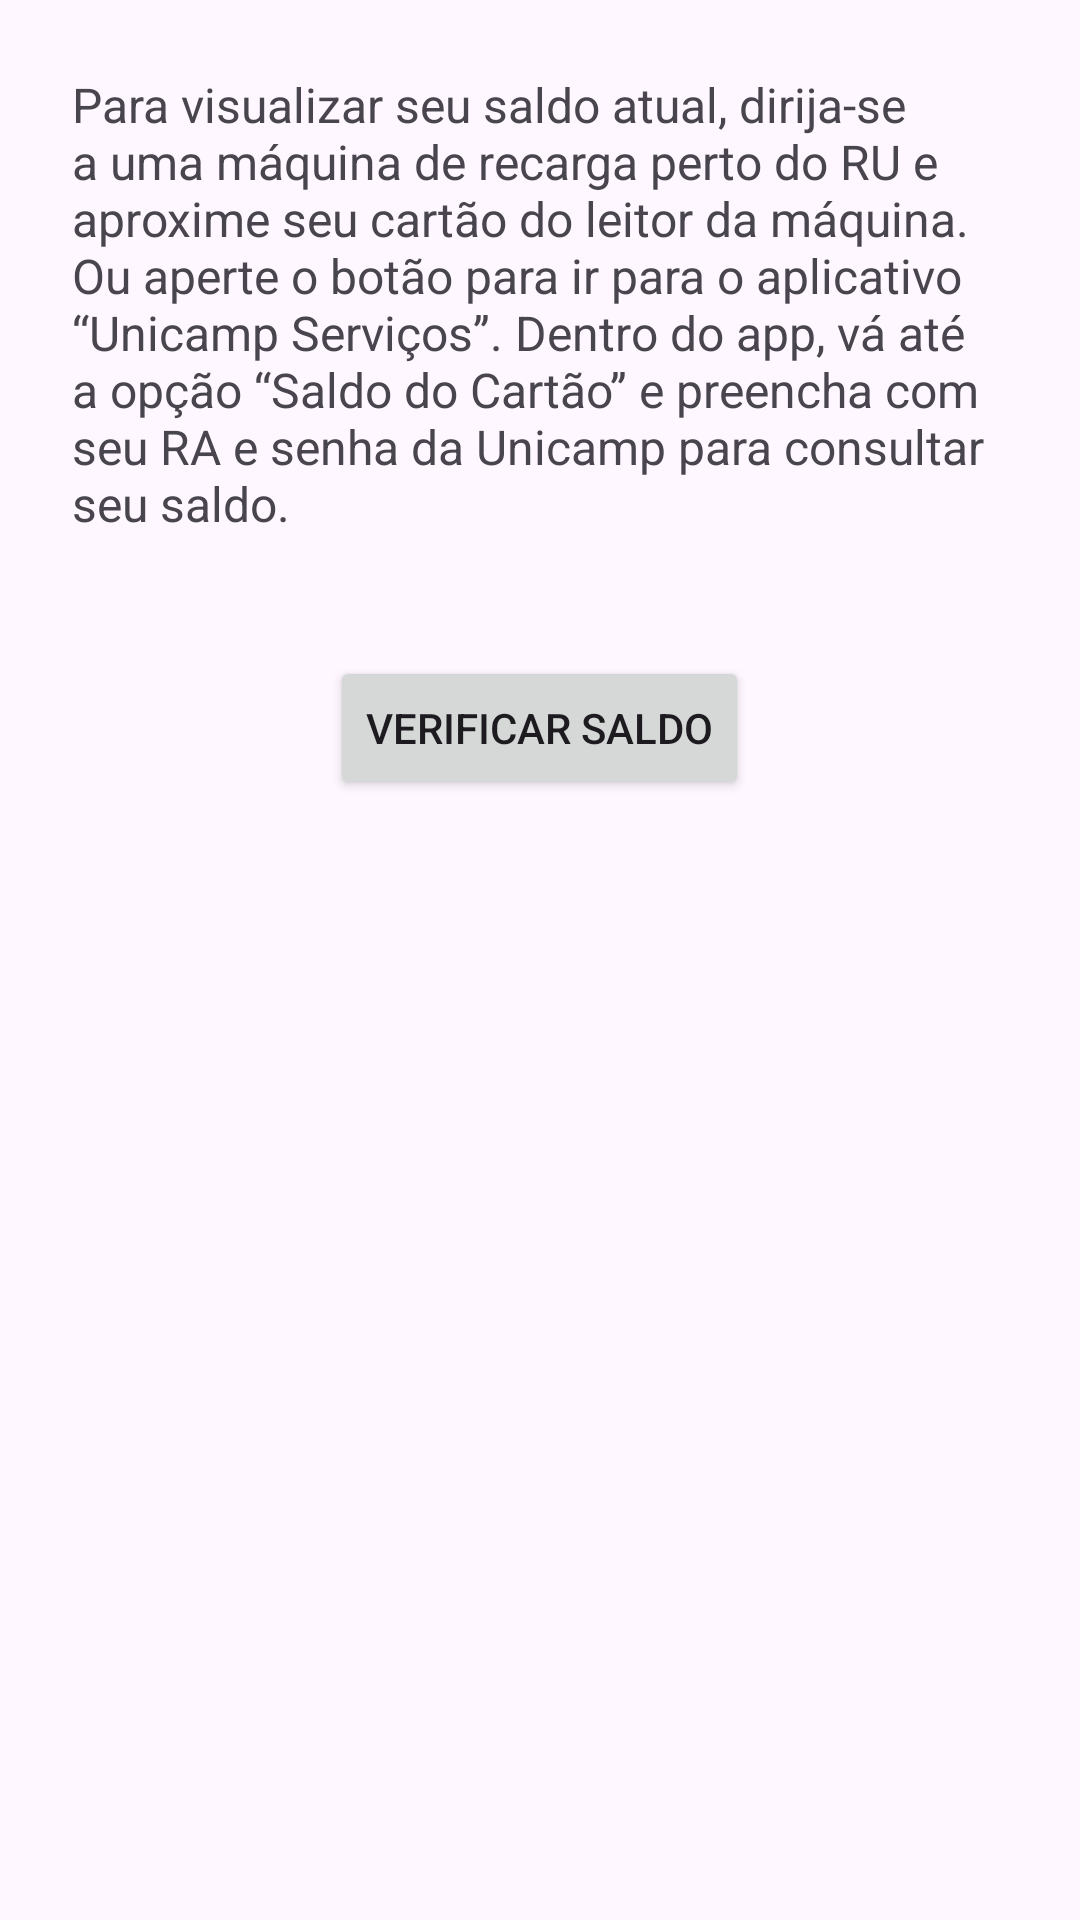

Android layout source for this screen:
<!-- AndroidManifest.xml: application theme Theme.PaoESuco -->
<!-- res/layout/content_saldo.xml -->
<?xml version="1.0" encoding="utf-8"?>
<LinearLayout xmlns:android="http://schemas.android.com/apk/res/android"
    xmlns:app="http://schemas.android.com/apk/res-auto"
    android:layout_width="match_parent"
    android:layout_height="match_parent"
    android:orientation="vertical"
    android:paddingTop="24dp"
    android:paddingLeft="24dp"
    android:paddingRight="24dp"
    android:paddingBottom="80dp"
    app:layout_behavior="@string/appbar_scrolling_view_behavior">

    <TextView
        android:id="@+id/textoXML"
        android:layout_width="match_parent"
        android:layout_height="wrap_content"
        android:textSize="16sp"
        android:text="@string/texto_saldo" />

    <Button
        android:id="@+id/saldoXML"
        android:layout_width="wrap_content"
        android:layout_height="wrap_content"
        android:layout_gravity="center"
        android:layout_marginTop="40dp"
        android:text="@string/btn_saldo" />

</LinearLayout>
<!-- resources referenced by this layout -->
<resources>
  <string name="btn_saldo">Verificar Saldo</string>
  <string name="texto_saldo">Para visualizar seu saldo atual, dirija-se a uma máquina de recarga perto do RU e aproxime seu cartão do leitor da máquina. Ou aperte o botão para ir para o aplicativo “Unicamp Serviços”. Dentro do app, vá até a opção “Saldo do Cartão” e preencha com seu RA e senha da Unicamp para consultar seu saldo.</string>
  <style name="Theme.PaoESuco" parent="Base.Theme.PaoESuco" />
  <style name="Base.Theme.PaoESuco" parent="Theme.Material3.DayNight.NoActionBar">
          
          
      </style>
</resources>
